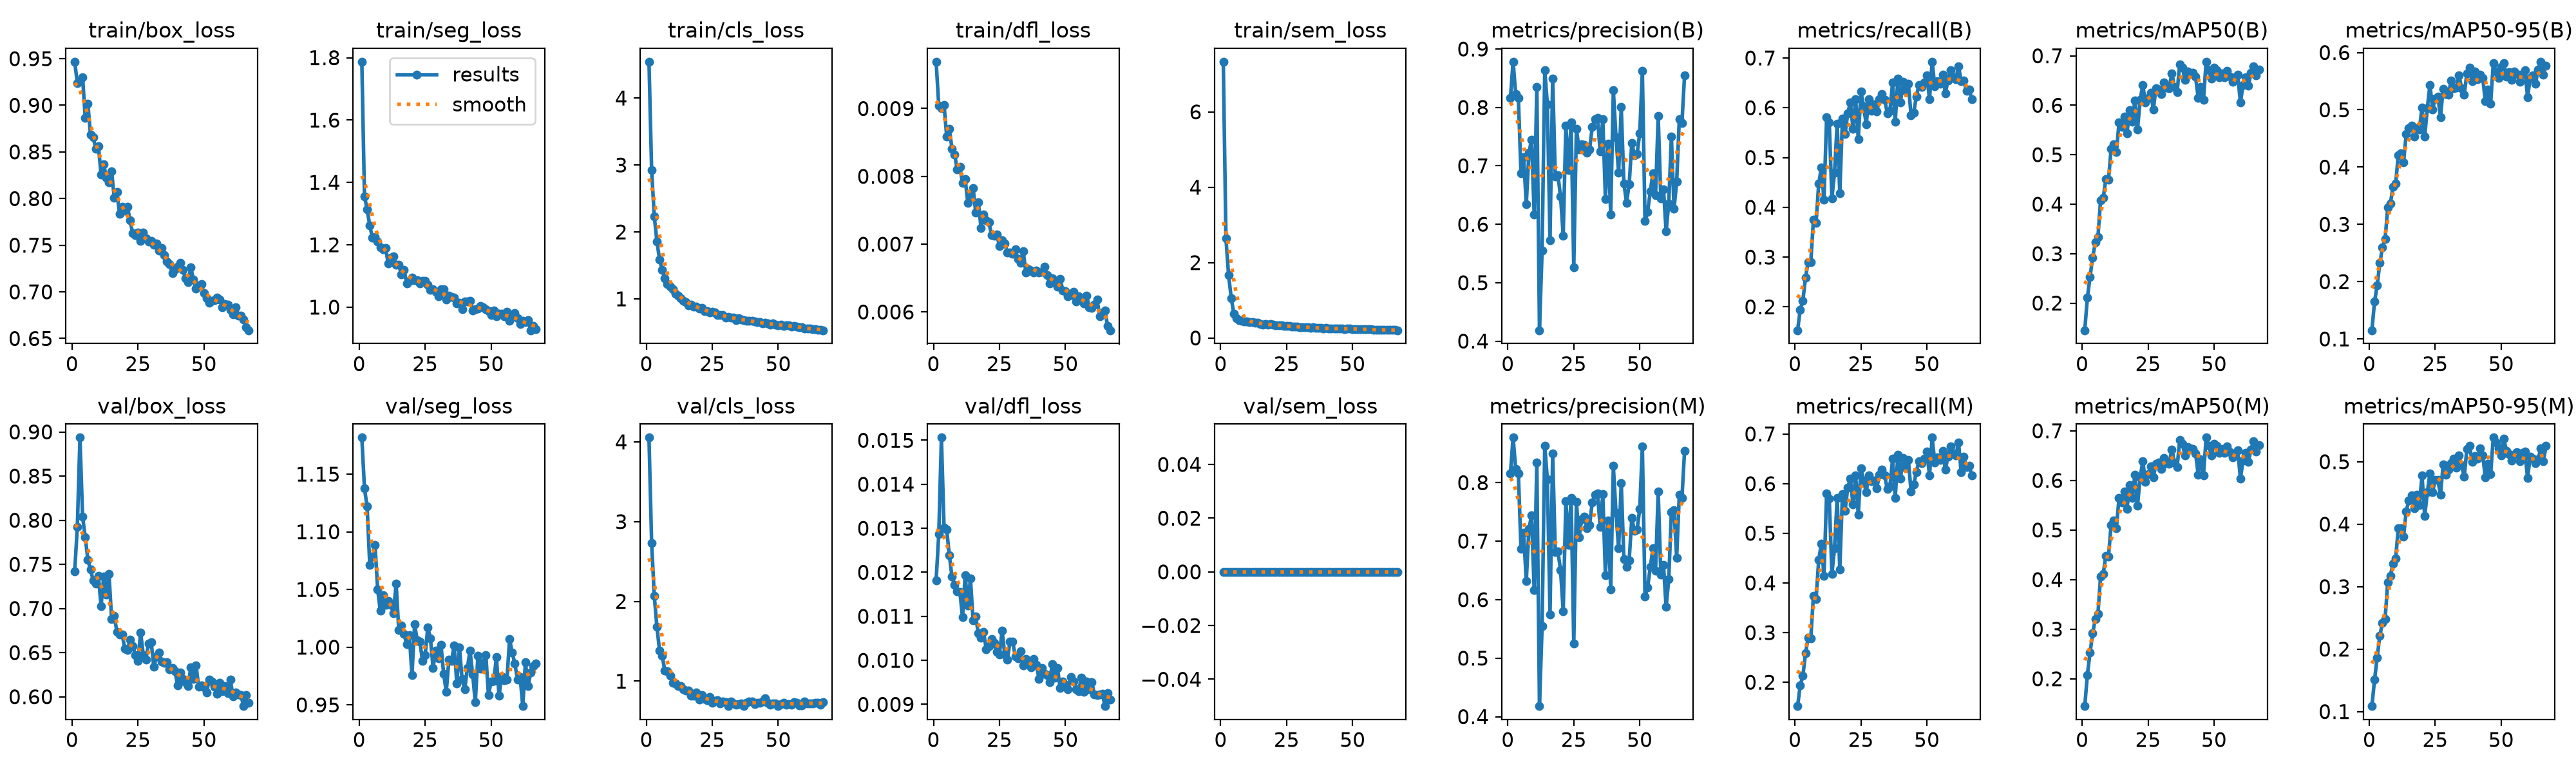

Source data for this figure (header and first rows):
epoch, time, train/box_loss, train/seg_loss, train/cls_loss, train/dfl_loss, train/sem_loss, metrics/precision(B), metrics/recall(B), metrics/mAP50(B), metrics/mAP50-95(B), metrics/precision(M), metrics/recall(M), metrics/mAP50(M), metrics/mAP50-95(M), val/box_loss, val/seg_loss, val/cls_loss, val/dfl_loss, val/sem_loss, lr/pg0, lr/pg1, lr/pg2
1, 85.97, 0.9467, 1.787, 4.542, 0.00969, 7.331, 0.8164, 0.153, 0.1451, 0.1152, 0.8159, 0.152, 0.1449, 0.1087, 0.7418, 1.182, 4.053, 0.01182, 0, 0.000208, 0.000208, 0.000208
2, 141.7, 0.9241, 1.356, 2.921, 0.00904, 2.644, 0.8782, 0.1941, 0.2111, 0.1648, 0.877, 0.1936, 0.208, 0.1509, 0.7923, 1.138, 2.733, 0.01287, 0, 0.0004136, 0.0004136, 0.0004136
3, 195.6, 0.9261, 1.314, 2.236, 0.009, 1.675, 0.8231, 0.2125, 0.2522, 0.1933, 0.8236, 0.213, 0.2523, 0.1865, 0.8936, 1.122, 2.07, 0.01506, 0, 0.0006165, 0.0006165, 0.0006165
4, 250.2, 0.9303, 1.262, 1.859, 0.00905, 1.063, 0.8158, 0.2587, 0.2923, 0.2323, 0.8153, 0.2581, 0.2913, 0.2217, 0.8039, 1.071, 1.682, 0.01301, 0, 0.0006126, 0.0006126, 0.0006126
5, 304.3, 0.8864, 1.223, 1.589, 0.00859, 0.6516, 0.6872, 0.29, 0.3225, 0.2595, 0.687, 0.2896, 0.321, 0.2419, 0.7807, 1.079, 1.385, 0.01297, 0, 0.0006085, 0.0006085, 0.0006085
6, 358.9, 0.9015, 1.224, 1.437, 0.0087, 0.5234, 0.7154, 0.2894, 0.3339, 0.274, 0.7144, 0.2883, 0.3312, 0.2483, 0.7555, 1.089, 1.318, 0.01239, 0, 0.0006044, 0.0006044, 0.0006044
7, 413.4, 0.8683, 1.211, 1.309, 0.00841, 0.4789, 0.6339, 0.3749, 0.4075, 0.3291, 0.6313, 0.3745, 0.4058, 0.3071, 0.7439, 1.05, 1.135, 0.0119, 0, 0.0006002, 0.0006002, 0.0006002
8, 467.7, 0.8658, 1.193, 1.225, 0.00832, 0.4625, 0.7221, 0.3686, 0.4125, 0.3366, 0.721, 0.3675, 0.4114, 0.3176, 0.732, 1.032, 1.124, 0.01171, 0, 0.0005961, 0.0005961, 0.0005961
9, 521.9, 0.8536, 1.186, 1.182, 0.0081, 0.4469, 0.7451, 0.4471, 0.4509, 0.365, 0.7441, 0.4461, 0.4483, 0.3367, 0.7285, 1.045, 1.067, 0.01157, 0, 0.000592, 0.000592, 0.000592
10, 576.2, 0.8565, 1.19, 1.143, 0.00814, 0.4374, 0.6164, 0.4797, 0.449, 0.371, 0.6162, 0.4795, 0.4467, 0.3452, 0.7367, 1.037, 0.9823, 0.01155, 0, 0.0005879, 0.0005879, 0.0005879
11, 629.5, 0.8255, 1.14, 1.073, 0.0079, 0.4296, 0.8349, 0.4152, 0.5122, 0.421, 0.8345, 0.4147, 0.5106, 0.3931, 0.7026, 1.04, 0.9719, 0.01098, 0, 0.0005837, 0.0005837, 0.0005837
12, 677.6, 0.8367, 1.159, 1.044, 0.00796, 0.4137, 0.4186, 0.5806, 0.5211, 0.4238, 0.418, 0.5798, 0.5191, 0.3939, 0.7364, 1.036, 0.9393, 0.01194, 0, 0.0005796, 0.0005796, 0.0005796
13, 725.3, 0.8225, 1.163, 1.01, 0.00761, 0.4094, 0.5553, 0.5706, 0.5054, 0.4085, 0.5551, 0.5702, 0.5041, 0.38, 0.7155, 1.029, 0.9422, 0.01124, 0, 0.0005755, 0.0005755, 0.0005755
14, 773, 0.8172, 1.137, 0.9705, 0.0077, 0.4002, 0.8635, 0.418, 0.5652, 0.4574, 0.8635, 0.4181, 0.5648, 0.4206, 0.7389, 1.055, 0.902, 0.01186, 0, 0.0005714, 0.0005714, 0.0005714
15, 824.9, 0.8289, 1.135, 0.9476, 0.00783, 0.3744, 0.8053, 0.4698, 0.5568, 0.4674, 0.8055, 0.47, 0.5557, 0.4378, 0.6882, 1.015, 0.8859, 0.01091, 0, 0.0005673, 0.0005673, 0.0005673
16, 878.3, 0.8012, 1.105, 0.9041, 0.00747, 0.3602, 0.5725, 0.5684, 0.5776, 0.4723, 0.5742, 0.5709, 0.5778, 0.4462, 0.6918, 1.019, 0.8834, 0.01099, 0, 0.0005631, 0.0005631, 0.0005631
17, 931.4, 0.8072, 1.12, 0.9172, 0.00762, 0.3671, 0.8499, 0.428, 0.5433, 0.4536, 0.8498, 0.4274, 0.5422, 0.4251, 0.6735, 1.011, 0.8154, 0.01061, 0, 0.000559, 0.000559, 0.000559
18, 985.2, 0.7838, 1.076, 0.8869, 0.00724, 0.3573, 0.6814, 0.5784, 0.5897, 0.4683, 0.6814, 0.5784, 0.5901, 0.4476, 0.6707, 1.002, 0.8166, 0.01052, 0, 0.0005549, 0.0005549, 0.0005549
19, 1038, 0.7909, 1.084, 0.8841, 0.00744, 0.3681, 0.6835, 0.5471, 0.5665, 0.4658, 0.6824, 0.5457, 0.5645, 0.431, 0.6708, 1.01, 0.8617, 0.01064, 0, 0.0005508, 0.0005508, 0.0005508
20, 1092, 0.7868, 1.095, 0.8551, 0.00735, 0.3468, 0.6475, 0.5892, 0.6099, 0.5044, 0.6501, 0.592, 0.6111, 0.4783, 0.6543, 0.9757, 0.769, 0.01025, 0, 0.0005466, 0.0005466, 0.0005466
21, 1145, 0.7914, 1.087, 0.8613, 0.00732, 0.3404, 0.5806, 0.6109, 0.551, 0.4528, 0.5801, 0.6103, 0.5495, 0.4126, 0.6531, 1.02, 0.8231, 0.01033, 0, 0.0005425, 0.0005425, 0.0005425
22, 1198, 0.7764, 1.087, 0.8131, 0.00713, 0.3298, 0.7685, 0.5577, 0.6112, 0.5024, 0.7684, 0.5576, 0.6058, 0.4508, 0.6648, 1.006, 0.7752, 0.01049, 0, 0.0005384, 0.0005384, 0.0005384
23, 1251, 0.7626, 1.077, 0.8178, 0.00712, 0.3317, 0.6932, 0.6169, 0.6403, 0.5438, 0.6938, 0.6163, 0.6389, 0.4817, 0.6573, 1.005, 0.7604, 0.0104, 0, 0.0005343, 0.0005343, 0.0005343
24, 1304, 0.7611, 1.085, 0.8001, 0.00714, 0.3213, 0.7745, 0.5374, 0.6061, 0.5011, 0.7742, 0.537, 0.5977, 0.4512, 0.6471, 0.9878, 0.7974, 0.01019, 0, 0.0005301, 0.0005301, 0.0005301
25, 1358, 0.7633, 1.085, 0.8114, 0.00697, 0.3112, 0.526, 0.6324, 0.6153, 0.52, 0.525, 0.6311, 0.6129, 0.4712, 0.6408, 0.9931, 0.7265, 0.01014, 0, 0.000526, 0.000526, 0.000526
26, 1411, 0.7549, 1.072, 0.7944, 0.00706, 0.3252, 0.7635, 0.6031, 0.6249, 0.5235, 0.7668, 0.6057, 0.628, 0.4708, 0.6729, 1.017, 0.7556, 0.01068, 0, 0.0005219, 0.0005219, 0.0005219
27, 1464, 0.7633, 1.056, 0.7614, 0.00701, 0.3062, 0.728, 0.5672, 0.5914, 0.4876, 0.7062, 0.5832, 0.6065, 0.447, 0.6471, 1.008, 0.7592, 0.01013, 0, 0.0005177, 0.0005177, 0.0005177
28, 1517, 0.7575, 1.057, 0.7626, 0.00688, 0.306, 0.7374, 0.6168, 0.635, 0.5362, 0.737, 0.6164, 0.6334, 0.4953, 0.6421, 0.9821, 0.7166, 0.01001, 0, 0.0005136, 0.0005136, 0.0005136
29, 1571, 0.7539, 1.05, 0.7544, 0.00688, 0.3027, 0.7354, 0.5938, 0.632, 0.5273, 0.7423, 0.6055, 0.6356, 0.479, 0.6603, 0.9973, 0.7484, 0.01043, 0, 0.0005095, 0.0005095, 0.0005095
30, 1624, 0.7543, 1.034, 0.7244, 0.00686, 0.2873, 0.7227, 0.6068, 0.6232, 0.5262, 0.7224, 0.6066, 0.623, 0.4871, 0.6617, 0.9904, 0.7359, 0.01043, 0, 0.0005054, 0.0005054, 0.0005054
31, 1677, 0.7503, 1.057, 0.7253, 0.00692, 0.2851, 0.7285, 0.592, 0.6467, 0.5508, 0.7279, 0.5907, 0.6452, 0.4981, 0.6338, 1.002, 0.6869, 0.01009, 0, 0.0005012, 0.0005012, 0.0005012
32, 1730, 0.7517, 1.058, 0.7205, 0.00678, 0.2809, 0.7662, 0.6174, 0.6361, 0.5373, 0.766, 0.6172, 0.6351, 0.5044, 0.6457, 0.977, 0.7433, 0.01004, 0, 0.0004971, 0.0004971, 0.0004971
33, 1783, 0.7442, 1.024, 0.7212, 0.00672, 0.2892, 0.7796, 0.6281, 0.6341, 0.5388, 0.7796, 0.6281, 0.6332, 0.4901, 0.6501, 0.9614, 0.7171, 0.0102, 0, 0.000493, 0.000493, 0.000493
34, 1837, 0.7472, 1.037, 0.6834, 0.0069, 0.2683, 0.7825, 0.6165, 0.6649, 0.5598, 0.7815, 0.6159, 0.6626, 0.5098, 0.6397, 0.989, 0.7046, 0.00988, 0, 0.0004889, 0.0004889, 0.0004889
35, 1890, 0.7396, 1.033, 0.7108, 0.00658, 0.2827, 0.7248, 0.589, 0.6371, 0.538, 0.7246, 0.5888, 0.6365, 0.4944, 0.6386, 0.988, 0.713, 0.01003, 0, 0.0004847, 0.0004847, 0.0004847
36, 1943, 0.7323, 1.031, 0.6915, 0.00663, 0.2761, 0.7799, 0.5939, 0.6265, 0.5269, 0.7799, 0.594, 0.6267, 0.4761, 0.6388, 1.002, 0.7209, 0.00997, 0, 0.0004806, 0.0004806, 0.0004806
37, 1996, 0.7297, 1.011, 0.6782, 0.00661, 0.2647, 0.643, 0.6505, 0.683, 0.5636, 0.6422, 0.6497, 0.6813, 0.5204, 0.6311, 0.9686, 0.6902, 0.00984, 0, 0.0004765, 0.0004765, 0.0004765
38, 2050, 0.72, 1.015, 0.6734, 0.00658, 0.2628, 0.7375, 0.5714, 0.6762, 0.5733, 0.7356, 0.5707, 0.6733, 0.5259, 0.6327, 0.9998, 0.7322, 0.01003, 0, 0.0004724, 0.0004724, 0.0004724
39, 2103, 0.7239, 0.9936, 0.6753, 0.00661, 0.258, 0.617, 0.6586, 0.6513, 0.5504, 0.6171, 0.6586, 0.6504, 0.4999, 0.6291, 0.9722, 0.7451, 0.0099, 0, 0.0004683, 0.0004683, 0.0004683
40, 2158, 0.727, 1.018, 0.6699, 0.00658, 0.2676, 0.8298, 0.6111, 0.6687, 0.5669, 0.8285, 0.6105, 0.6677, 0.5092, 0.6131, 0.9637, 0.7413, 0.00957, 0, 0.0004641, 0.0004641, 0.0004641
41, 2210, 0.7312, 1.018, 0.6621, 0.00659, 0.2496, 0.7488, 0.6521, 0.6653, 0.5528, 0.7486, 0.6519, 0.664, 0.5049, 0.6275, 0.9819, 0.7122, 0.00982, 0, 0.00046, 0.00046, 0.00046
42, 2262, 0.7234, 1.021, 0.6509, 0.00667, 0.2514, 0.6885, 0.6335, 0.6656, 0.5612, 0.6876, 0.6327, 0.6636, 0.5213, 0.62, 0.997, 0.7301, 0.00969, 0, 0.0004559, 0.0004559, 0.0004559
43, 2313, 0.7148, 0.9902, 0.6491, 0.00654, 0.2469, 0.8003, 0.6479, 0.6576, 0.5555, 0.7996, 0.6472, 0.6546, 0.5103, 0.6167, 0.9766, 0.7278, 0.00967, 0, 0.0004518, 0.0004518, 0.0004518
44, 2365, 0.7107, 0.993, 0.6329, 0.00642, 0.2446, 0.6699, 0.5848, 0.6154, 0.5151, 0.6692, 0.5842, 0.6119, 0.4745, 0.6122, 0.9524, 0.7408, 0.0095, 0, 0.0004476, 0.0004476, 0.0004476
45, 2416, 0.7265, 0.9963, 0.6398, 0.0065, 0.2431, 0.637, 0.5895, 0.6374, 0.5357, 0.6562, 0.598, 0.6431, 0.4971, 0.6335, 0.9926, 0.7818, 0.00992, 0, 0.0004435, 0.0004435, 0.0004435
46, 2467, 0.7133, 1.005, 0.6333, 0.00646, 0.2582, 0.6686, 0.6229, 0.6111, 0.5109, 0.6675, 0.623, 0.6101, 0.4798, 0.62, 0.9816, 0.7265, 0.00961, 0, 0.0004394, 0.0004394, 0.0004394
47, 2518, 0.7036, 0.9991, 0.6157, 0.00637, 0.2395, 0.7395, 0.6459, 0.688, 0.581, 0.7392, 0.6456, 0.6863, 0.5386, 0.6352, 0.9863, 0.7064, 0.00982, 0, 0.0004352, 0.0004352, 0.0004352
48, 2570, 0.7071, 0.993, 0.6305, 0.00649, 0.2482, 0.7184, 0.6424, 0.6715, 0.5673, 0.7174, 0.6415, 0.6701, 0.5303, 0.6115, 0.9933, 0.7166, 0.00937, 0, 0.0004311, 0.0004311, 0.0004311
49, 2621, 0.7082, 0.9863, 0.6123, 0.00632, 0.2428, 0.7201, 0.6508, 0.6535, 0.5558, 0.7195, 0.6501, 0.65, 0.5209, 0.6131, 0.9583, 0.7206, 0.00952, 0, 0.000427, 0.000427, 0.000427
50, 2673, 0.6986, 0.9746, 0.6031, 0.00631, 0.238, 0.7559, 0.6648, 0.6754, 0.5743, 0.7551, 0.664, 0.6737, 0.5102, 0.611, 0.9704, 0.6908, 0.00944, 0, 0.0004229, 0.0004229, 0.0004229
51, 2725, 0.6932, 0.9902, 0.6142, 0.00623, 0.2401, 0.8621, 0.6171, 0.6712, 0.5812, 0.8616, 0.6167, 0.6697, 0.5365, 0.6049, 0.9706, 0.7105, 0.00935, 0, 0.0004188, 0.0004188, 0.0004188
52, 2776, 0.6885, 0.9708, 0.5969, 0.00625, 0.2334, 0.6055, 0.6925, 0.6564, 0.5577, 0.6057, 0.6927, 0.655, 0.5168, 0.6196, 0.9913, 0.7269, 0.00962, 0, 0.0004146, 0.0004146, 0.0004146
53, 2828, 0.6903, 0.979, 0.6053, 0.0063, 0.2316, 0.6215, 0.6429, 0.6645, 0.5663, 0.6211, 0.6425, 0.663, 0.5123, 0.6172, 0.9578, 0.7073, 0.00952, 0, 0.0004105, 0.0004105, 0.0004105
54, 2879, 0.6913, 0.9798, 0.6006, 0.00615, 0.2326, 0.656, 0.6532, 0.6563, 0.5524, 0.6556, 0.6528, 0.6556, 0.5016, 0.6111, 0.9749, 0.7092, 0.00935, 0, 0.0004064, 0.0004064, 0.0004064
55, 2931, 0.6941, 0.9714, 0.5902, 0.00623, 0.2256, 0.6877, 0.6478, 0.6692, 0.5671, 0.6875, 0.6476, 0.6683, 0.5113, 0.6036, 0.9713, 0.7066, 0.0093, 0, 0.0004022, 0.0004022, 0.0004022
56, 2983, 0.6919, 0.9847, 0.5996, 0.00619, 0.2279, 0.6496, 0.6667, 0.6577, 0.5622, 0.6494, 0.6665, 0.6564, 0.5154, 0.6158, 0.9719, 0.7388, 0.0096, 0, 0.0003981, 0.0003981, 0.0003981
57, 3036, 0.6834, 0.9569, 0.5864, 0.00613, 0.2285, 0.7856, 0.6292, 0.6478, 0.5494, 0.785, 0.6286, 0.6469, 0.5007, 0.6061, 1.007, 0.732, 0.00929, 0, 0.000394, 0.000394, 0.000394
58, 3089, 0.6868, 0.9685, 0.5732, 0.00624, 0.2143, 0.6437, 0.6549, 0.6568, 0.5624, 0.643, 0.654, 0.6547, 0.5143, 0.6123, 0.9953, 0.6934, 0.00952, 0, 0.0003899, 0.0003899, 0.0003899
59, 3141, 0.6864, 0.9818, 0.5734, 0.00607, 0.2175, 0.6597, 0.6752, 0.6614, 0.5693, 0.6593, 0.6748, 0.6601, 0.5157, 0.6039, 0.9858, 0.6981, 0.00934, 0, 0.0003858, 0.0003858, 0.0003858
60, 3193, 0.6807, 0.9654, 0.5579, 0.00606, 0.2143, 0.588, 0.6613, 0.6052, 0.5223, 0.5874, 0.6607, 0.6037, 0.4739, 0.6194, 0.9717, 0.7411, 0.00951, 0, 0.0003816, 0.0003816, 0.0003816
... 7 more rows
